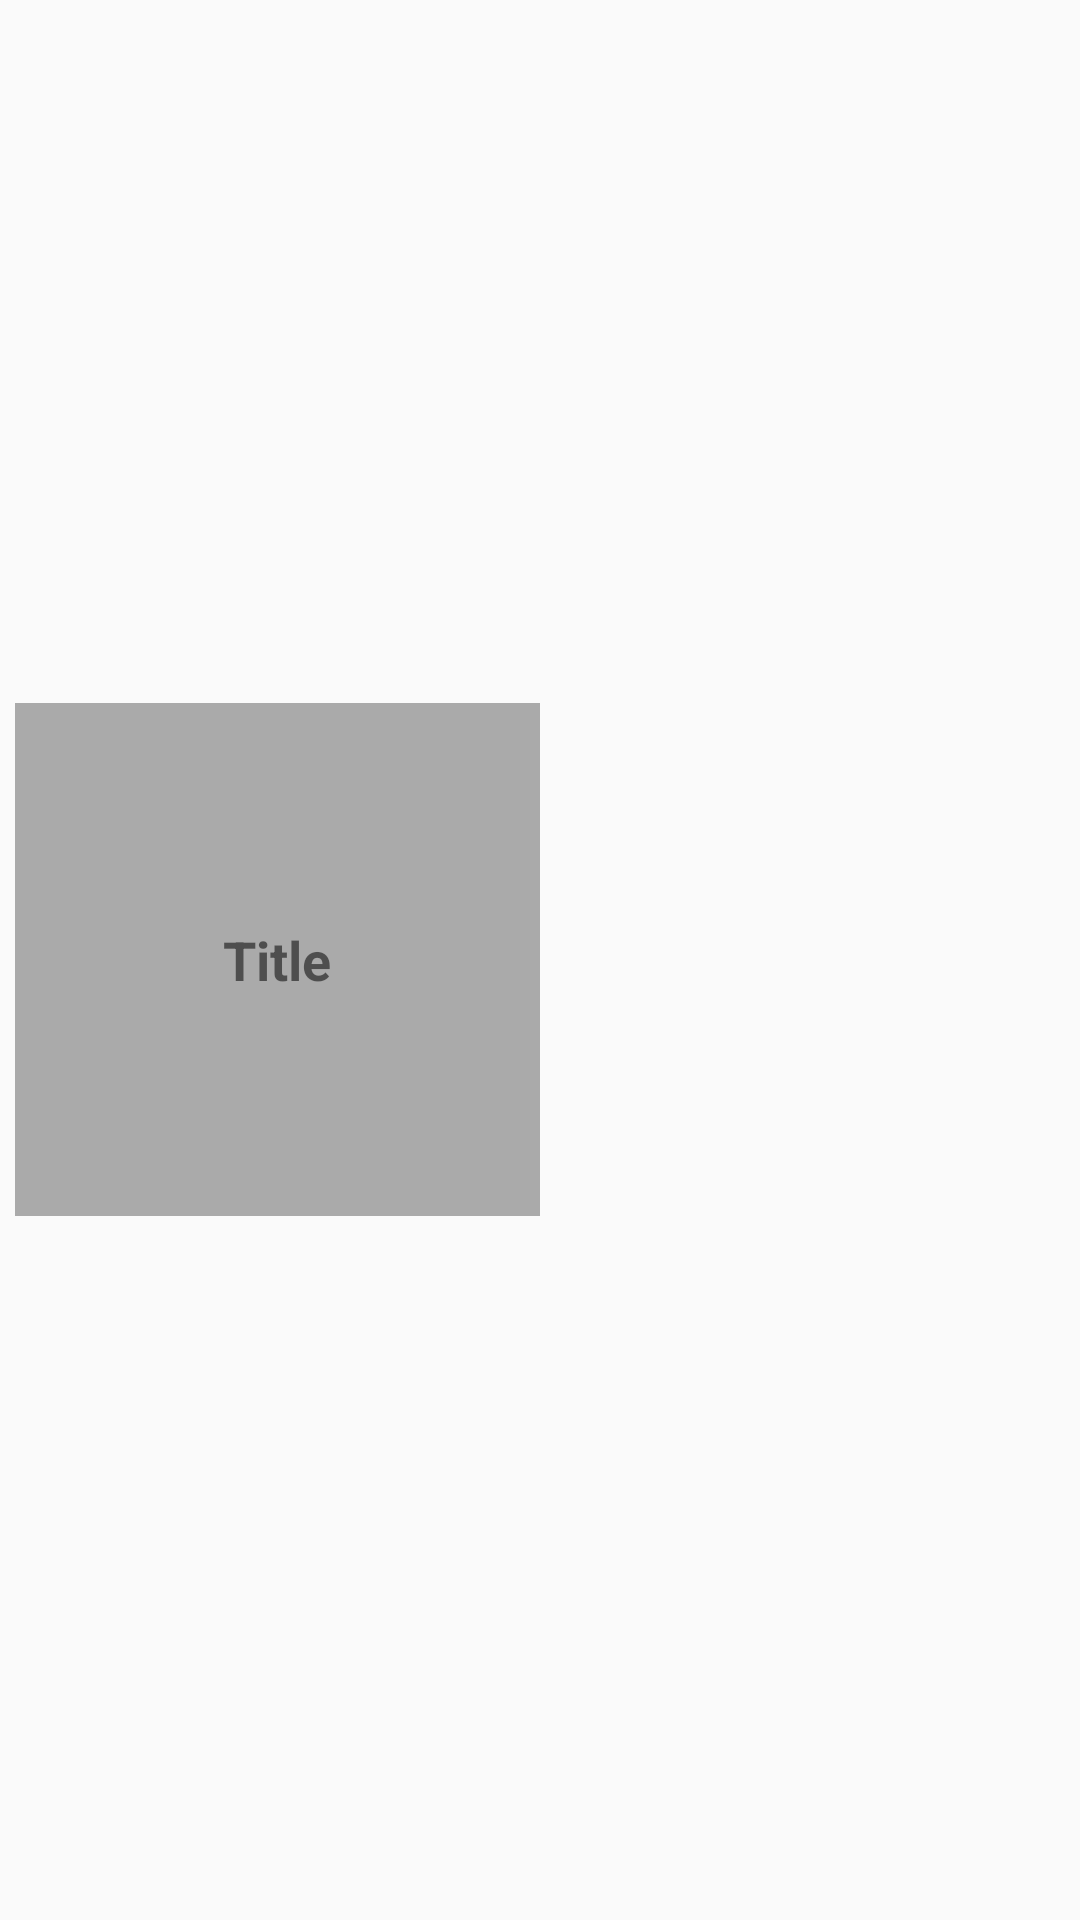

Reconstruct the res/layout file that produces this screen, plus the resources it refers to.
<!-- AndroidManifest.xml: application theme AppTheme -->
<!-- res/layout/custom_recipie_view.xml -->
<?xml version="1.0" encoding="utf-8"?>
<RelativeLayout xmlns:android="http://schemas.android.com/apk/res/android"
    xmlns:app="http://schemas.android.com/apk/res-auto"
    android:layout_width="match_parent"
    android:layout_height="wrap_content"
    android:layout_margin="3dp"
    android:orientation="vertical">


    <TextView
        android:id="@+id/recipe_title"
        android:layout_width="175dp"
        android:layout_height="171dp"
        android:layout_alignParentStart="true"
        android:layout_centerVertical="true"
        android:layout_gravity="center_horizontal"
        android:layout_margin="5dp"
        android:background="@android:color/darker_gray"
        android:gravity="center"
        android:text="Title"
        android:textAlignment="center"
        android:textSize="18sp"
        android:textStyle="bold" />


</RelativeLayout>
<!-- resources referenced by this layout -->
<resources>
  <style name="AppTheme" parent="Theme.AppCompat.Light.DarkActionBar">
          
          <item name="colorPrimary">@color/colorPrimary</item>
          <item name="colorPrimaryDark">@color/colorPrimaryDark</item>
          <item name="colorAccent">@color/colorAccent</item>
      </style>
  <!-- not gathered from this repository: default colours our renderer supplied (Android Studio template values) -->
  <color name="colorPrimary">#FF6200EE</color>
  <color name="colorPrimaryDark">#FF3700B3</color>
  <color name="colorAccent">#FF03DAC5</color>
</resources>
